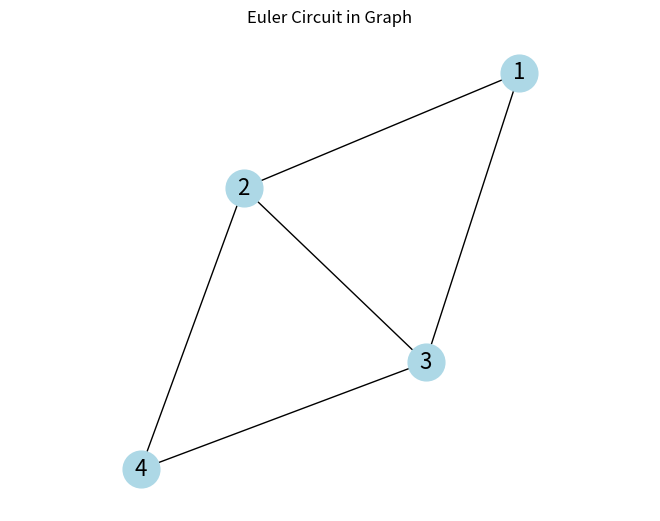

Source code (Python):
# -*- coding: utf-8 -*-
# @Time     : 2024-10-10-14:47
# @Author   : Sum3 TEO
# @E-mail   : rui3zhang@163
"""

# capacity
for i in self.ins.graph.first_echelon_list:
    for j in self.ins.graph.first_echelon_list:
        if judge_arc(arc_id=(i, j),
                     graph=self.ins.graph.first_echelon_graph):

            for k in range(self.ins.vehicle_num_1st):
                con_name_capacity = '1st-3-con_capacity-' + f'{i}' + '_' + f'{j}' + '_' + f'{k}'

                self.cons[con_name_capacity] = self.model.addConstr(
                    self.w_s[i, k] - self.w_s[j, k] + (
                            self.ins.graph.vertex_dict[j].demand + self.ins.model_para.vehicle_1_capacity) *
                    self.x[i, j, k] <= self.ins.model_para.vehicle_1_capacity,
                    name=con_name_capacity
                )

for i in self.ins.graph.sate_list:
    sate_service_lq = LinExpr()
    sate_service_coe = []
    sate_service_var = []

    con_name_capacity = '1st-3-con_capacity_sate-' + f'{i}'
    for k in range(self.ins.vehicle_num_1st):
        sate_service_coe.append(1)
        sate_service_var.append(self.w_s[i, k])

    sate_service_lq.addTerms(sate_service_coe, sate_service_var)
    self.cons[con_name_capacity] = self.model.addConstr(
        sate_service_lq == self.ins.graph.vertex_dict[i].demand,
        name=con_name_capacity
    )

for k in range(self.ins.vehicle_num_1st):
    vehicle_service_lq = LinExpr()
    vehicle_service_coe = []
    vehicle_service_var = []

    con_name_capacity = '1st-3-con_capacity_vehicle-' + f'{k}'

    for i in self.ins.graph.sate_list:
        vehicle_service_coe.append(1)
        vehicle_service_var.append(self.w_s[i, k])
    vehicle_service_lq.addTerms(vehicle_service_coe, vehicle_service_var)

    self.cons[con_name_capacity] = self.model.addConstr(
        vehicle_service_lq <= self.para.vehicle_1_capacity,
        name=con_name_capacity
    )


"""
import networkx as nx
import matplotlib.pyplot as plt
import numpy as np

# 创建一个图
G = nx.Graph()
edges = [(1, 2), (2, 3), (3, 1), (2, 4), (4, 3)]
G.add_edges_from(edges)

# 检查图是否有欧拉回路
if nx.is_eulerian(G):
    euler_circuit = list(nx.eulerian_circuit(G))
else:
    euler_circuit = None

# 绘制原图
pos = nx.spring_layout(G)  # 使用弹簧布局
nx.draw(G, pos, with_labels=True, node_color='lightblue', node_size=700, font_size=16, font_color='black')

# 绘制欧拉回路（如果存在）
if euler_circuit:
    euler_edges = [(u, v) for u, v in euler_circuit]
    euler_pos = {}

    # 为欧拉回路的边计算圆弧位置
    for (u, v) in euler_edges:
        x1, y1 = pos[u]
        x2, y2 = pos[v]
        # 计算中点和偏移
        mid_x = (x1 + x2) / 2
        mid_y = (y1 + y2) / 2
        offset = 0.1  # 偏移量
        if x1 == x2:  # 垂直线
            arc_x = mid_x + offset
            arc_y = mid_y
        else:
            arc_x = mid_x
            arc_y = mid_y + offset

        euler_pos[(u, v)] = (arc_x, arc_y)
        euler_pos[(v, u)] = (arc_x, arc_y)

    # 绘制欧拉回路的圆弧
    for (u, v) in euler_edges:
        arc = np.linspace(0, np.pi, 100)
        x_arc = np.linspace(pos[u][0], pos[v][0], 100) + (arc - np.pi / 2) * (0.1 if pos[u][0] < pos[v][0] else -0.1)
        y_arc = np.linspace(pos[u][1], pos[v][1], 100) + (arc - np.pi / 2) * (0.1 if pos[u][1] < pos[v][1] else -0.1)
        plt.plot(x_arc, y_arc, color='orange', lw=2)

# 显示图形
plt.title("Euler Circuit in Graph")
plt.axis('equal')
plt.show()
